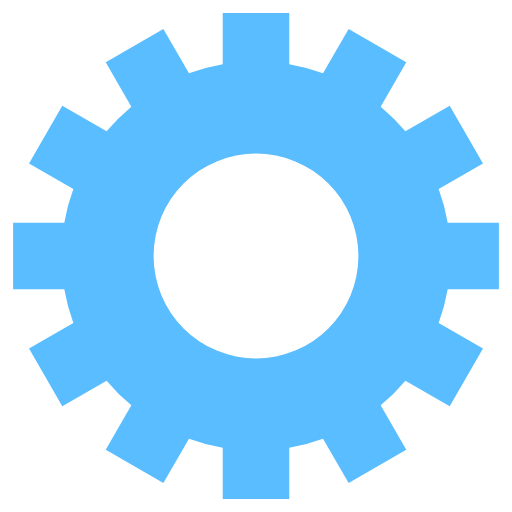
t = 0.00 s
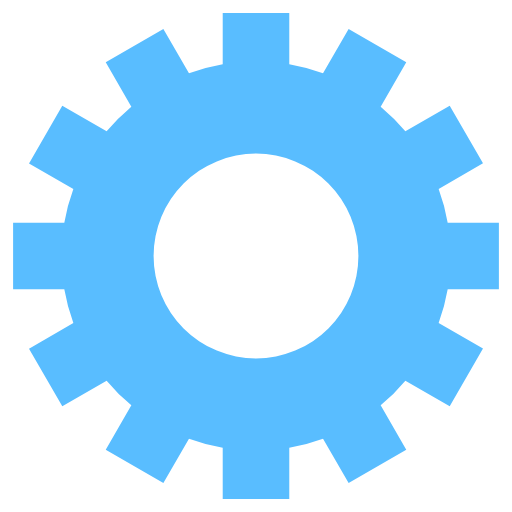
t = 0.78 s
t = 1.55 s: frame unchanged from t = 0.78 s, image omitted
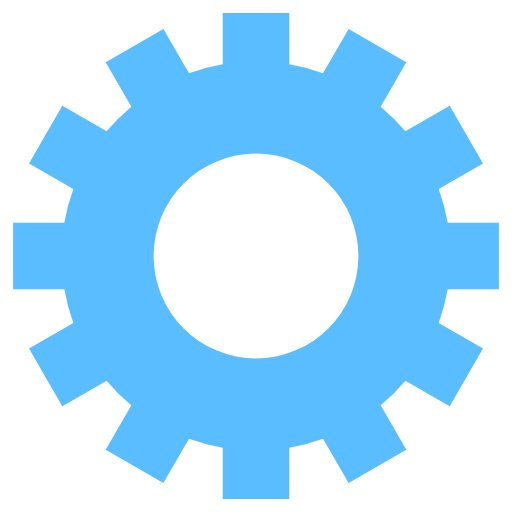
t = 2.33 s

The animated SVG that drew these frames (rendered in a browser with its animation timeline set to each time). Animation: 1 SMIL element (animateTransform=1); one cycle of 3.10 s, repeats indefinitely.

<svg class="lds-gear" width="200px"  height="200px"  xmlns="http://www.w3.org/2000/svg" xmlns:xlink="http://www.w3.org/1999/xlink" viewBox="0 0 100 100" preserveAspectRatio="xMidYMid" style="background: rgba(0, 0, 0, 0) none repeat scroll 0% 0%;"><g transform="translate(50 50)">
<g>
<animateTransform attributeName="transform" type="rotate" values="0;360" keyTimes="0;1" dur="3.1s" repeatCount="indefinite"></animateTransform><path d="M37.43995192304605 -6.5 L47.43995192304605 -6.5 L47.43995192304605 6.5 L37.43995192304605 6.5 A38 38 0 0 1 35.67394948182593 13.090810836924174 L35.67394948182593 13.090810836924174 L44.33420351967032 18.090810836924174 L37.83420351967032 29.34914108612188 L29.17394948182593 24.34914108612188 A38 38 0 0 1 24.34914108612188 29.17394948182593 L24.34914108612188 29.17394948182593 L29.34914108612188 37.83420351967032 L18.090810836924184 44.33420351967032 L13.090810836924183 35.67394948182593 A38 38 0 0 1 6.5 37.43995192304605 L6.5 37.43995192304605 L6.500000000000001 47.43995192304605 L-6.499999999999995 47.43995192304606 L-6.499999999999996 37.43995192304606 A38 38 0 0 1 -13.09081083692417 35.67394948182593 L-13.09081083692417 35.67394948182593 L-18.09081083692417 44.33420351967032 L-29.34914108612187 37.834203519670325 L-24.349141086121872 29.173949481825936 A38 38 0 0 1 -29.17394948182592 24.34914108612189 L-29.17394948182592 24.34914108612189 L-37.83420351967031 29.349141086121893 L-44.33420351967031 18.0908108369242 L-35.67394948182592 13.090810836924193 A38 38 0 0 1 -37.43995192304605 6.5000000000000036 L-37.43995192304605 6.5000000000000036 L-47.43995192304605 6.500000000000004 L-47.43995192304606 -6.499999999999993 L-37.43995192304606 -6.499999999999994 A38 38 0 0 1 -35.67394948182593 -13.090810836924167 L-35.67394948182593 -13.090810836924167 L-44.33420351967032 -18.090810836924163 L-37.834203519670325 -29.34914108612187 L-29.173949481825936 -24.34914108612187 A38 38 0 0 1 -24.349141086121893 -29.17394948182592 L-24.349141086121893 -29.17394948182592 L-29.349141086121897 -37.834203519670304 L-18.0908108369242 -44.334203519670304 L-13.090810836924195 -35.67394948182592 A38 38 0 0 1 -6.500000000000005 -37.43995192304605 L-6.500000000000005 -37.43995192304605 L-6.500000000000007 -47.43995192304605 L6.49999999999999 -47.43995192304606 L6.499999999999992 -37.43995192304606 A38 38 0 0 1 13.090810836924149 -35.67394948182594 L13.090810836924149 -35.67394948182594 L18.090810836924142 -44.33420351967033 L29.349141086121847 -37.83420351967034 L24.349141086121854 -29.17394948182595 A38 38 0 0 1 29.17394948182592 -24.349141086121893 L29.17394948182592 -24.349141086121893 L37.834203519670304 -29.349141086121897 L44.334203519670304 -18.0908108369242 L35.67394948182592 -13.090810836924197 A38 38 0 0 1 37.43995192304605 -6.500000000000007 M0 -20A20 20 0 1 0 0 20 A20 20 0 1 0 0 -20" fill="#59bdff"></path></g></g></svg>
